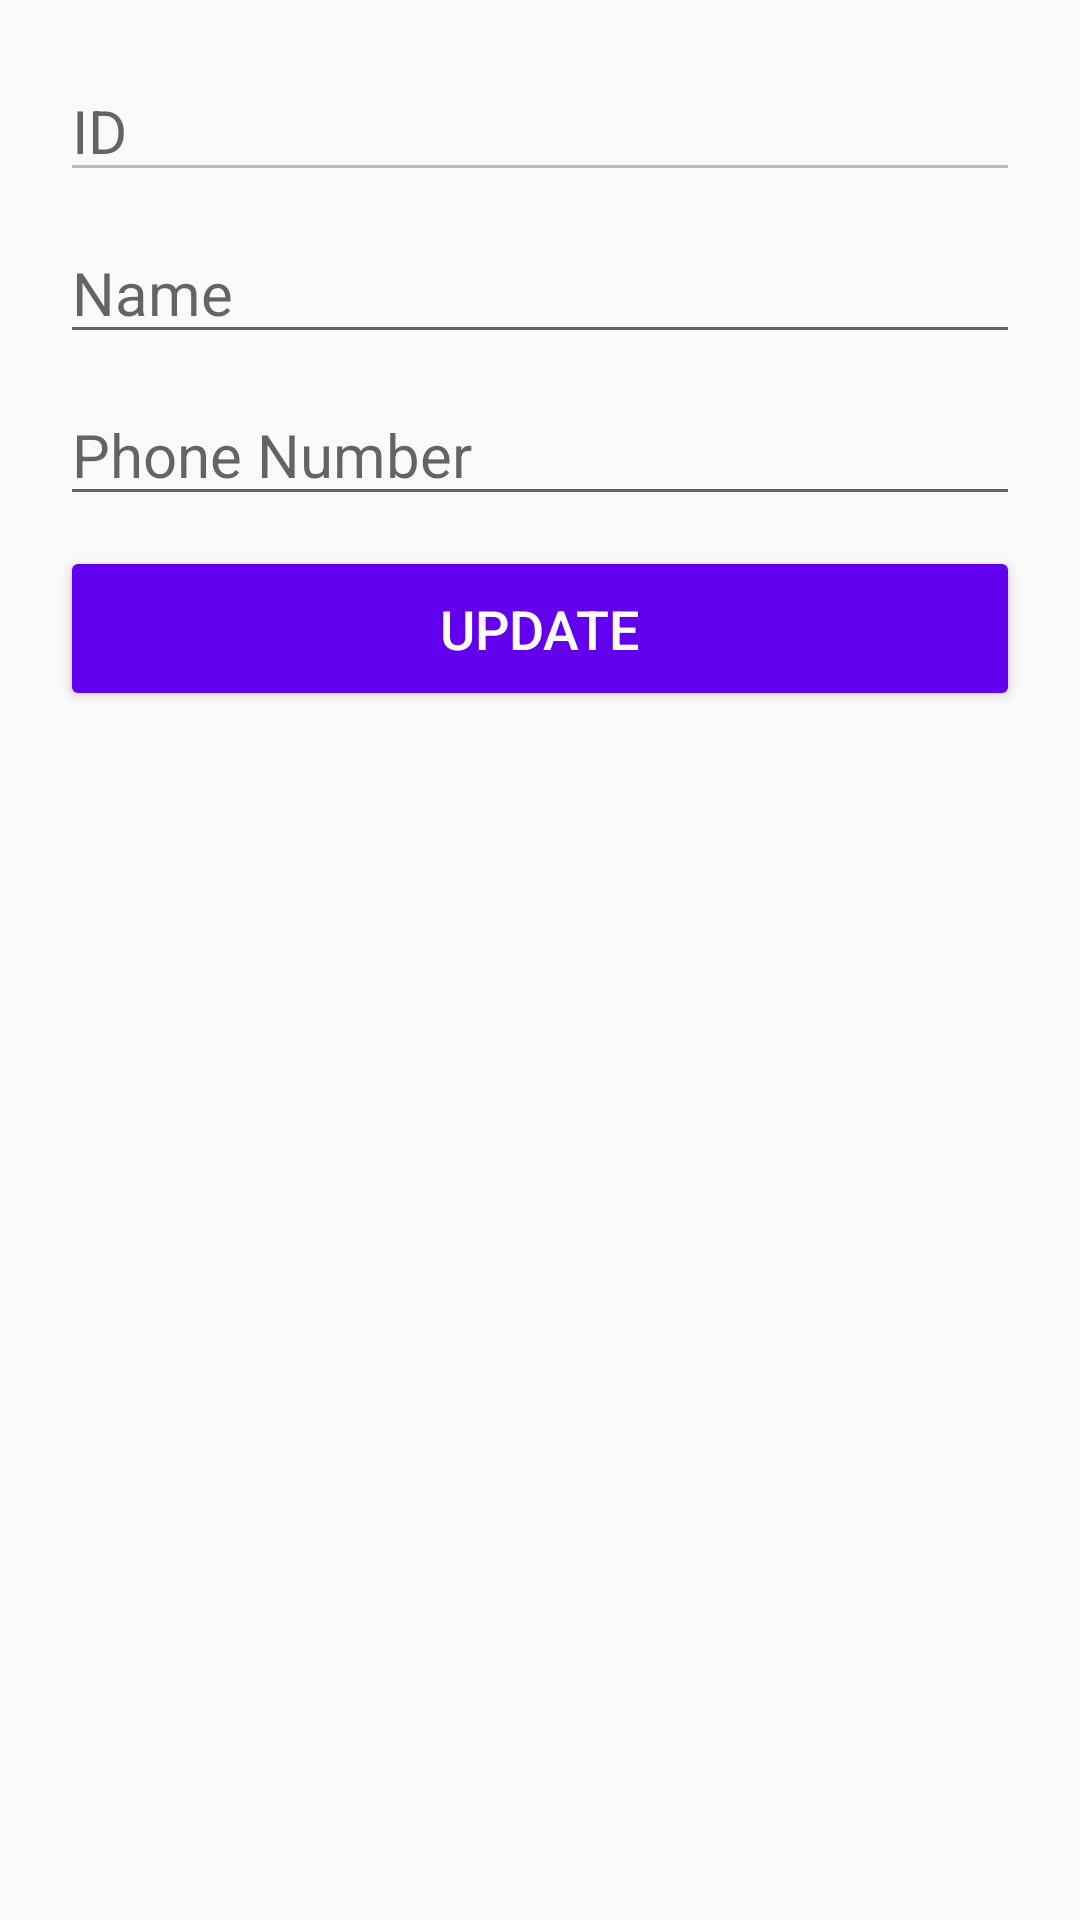

Android layout source for this screen:
<!-- AndroidManifest.xml: application theme AppTheme -->
<!-- res/layout/activity_edit_.xml -->
<?xml version="1.0" encoding="utf-8"?>
<LinearLayout xmlns:android="http://schemas.android.com/apk/res/android"
    xmlns:app="http://schemas.android.com/apk/res-auto"
    xmlns:tools="http://schemas.android.com/tools"
    android:layout_width="match_parent"
    android:layout_height="match_parent"
    android:orientation="vertical"
    android:padding="20dp"
    tools:context=".Edit_Activity">


    <EditText
        android:layout_width="match_parent"
        android:layout_height="wrap_content"
        android:hint="ID"
        android:id="@+id/ed_id"
        android:textSize="20sp"
        android:enabled="false"
        />
    <EditText
        android:layout_width="match_parent"
        android:layout_height="wrap_content"
        android:hint="Name"
        android:id="@+id/ed_name"
        android:textSize="20sp"
        android:layout_marginTop="10dp"
        />
    <EditText
        android:layout_width="match_parent"
        android:layout_height="wrap_content"
        android:hint="Phone Number"
        android:id="@+id/ed_number"
        android:textSize="20sp"
        android:layout_marginTop="10dp"
        />
    <Button
        android:layout_width="match_parent"
        android:layout_height="55dp"
        android:backgroundTint="@color/colorPrimary"
        android:text="Update"
        android:textSize="18sp"
        android:layout_marginTop="10dp"
        android:textColor="@android:color/white"
        android:onClick="btn_updateData"
        />

</LinearLayout>
<!-- resources referenced by this layout -->
<resources>
  <style name="AppTheme" parent="Theme.AppCompat.Light.DarkActionBar">
          
          <item name="colorPrimary">@color/colorPrimary</item>
          <item name="colorPrimaryDark">@color/colorPrimaryDark</item>
          <item name="colorAccent">@color/colorAccent</item>
      </style>
  <!-- not gathered from this repository: default colours our renderer supplied (Android Studio template values) -->
  <color name="colorPrimary">#FF6200EE</color>
  <color name="colorPrimaryDark">#FF3700B3</color>
  <color name="colorAccent">#FF03DAC5</color>
</resources>
